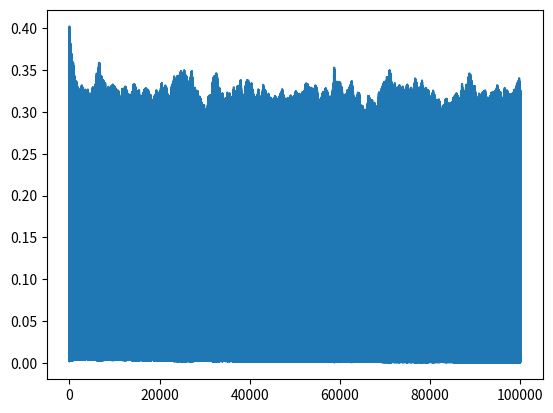

Reproduce this figure in Python.
# This is a sample Python script.

# Press Shift+F10 to execute it or replace it with your code.
# Press Double Shift to search everywhere for classes, files, tool windows, actions, and settings.

import matplotlib.pyplot as plt
import numpy as np

# datamız
# third value color 1 is red 0 is blue
data = [[3, 1.5, 1],
        [2, 1, 0],
        [4, 1.5, 1],
        [3, 1, 0],
        [3.5, .5, 1],
        [2, .5, 0],
        [5.5, 1, 1],
        [1, 1, 0]]
mystery_flower = [4.5, 1]
print(data[1])

# network
#    o   flower type
#  /   \ w1,w2,b
# o      o length, width

w1 = np.random.randn()
w2 = np.random.randn()
b = np.random.randn()

def sigmoid (x):
    return  1/(1 + np.exp(-x))
def sigmoid_p(x):
    return sigmoid(x) * (1-sigmoid(x))

T = np.linspace(-5,5,10)
print(T)
Y = sigmoid(T)
print(Y)
#plt.plot(T,Y)
#plt.show(block=True)
plt.cla()

# scatter data
plt.axis([0,6,0,6])
plt.grid()
for i in range(len(data)):
        point = data[i]
        color = "r"
        if point[2] == 0:
                color = "blue"

        plt.scatter(point[0],point[1], c = color)
        #plt.show(block=True)
plt.show(block=True)

#training data
learning_rate = 0.001
costs = []
for i in range(100000):
        ri = np.random.randint(len(data))
        point = data[ri]

        z = point[0] * w1 + point[1] * w2 + b
        pred = sigmoid(z)

        target = point[2]
        cost = np.square(pred - target)

       # if i %1000 == 0:
       #         print(cost)
        costs.append(cost)
        dcost_pred = 2 * (pred - target)
        dpred_dz = sigmoid_p(z)
        dz_dw1 = point[0]
        dz_dw2 = point[1]
        dz_db = 1

        dcost_dz = dcost_pred * dpred_dz

        dcost_dw1 = dcost_dz * dz_dw1
        dcost_dw2 = dcost_dz * dz_dw2
        dcost_db = dcost_dz * dz_db

        w1 = w1 - learning_rate * dcost_dw1
        w2 = w2 - learning_rate * dcost_dw2
        b = b - learning_rate * dcost_db
plt.cla()
plt.plot(costs)
plt.show(block=True)

# seeing model prediction
for i in range(len(data)):
        point = data[i]
        print(point)
        z = point[0] * w1 + point[1] * w2 + b
        pred = sigmoid(z)
        print("pred: {}".format(pred))
z = mystery_flower[0] * w1 + mystery_flower[1] * w2 + b
pred = sigmoid(z)
print(pred)

# test
def which_flower(lenght, width):
        z = lenght * w1 + width * w2 + b
        pred = sigmoid(z)
        if pred < .5:
                print("blue")
        else:
                print("red")


which_flower(4 , 1.5)
